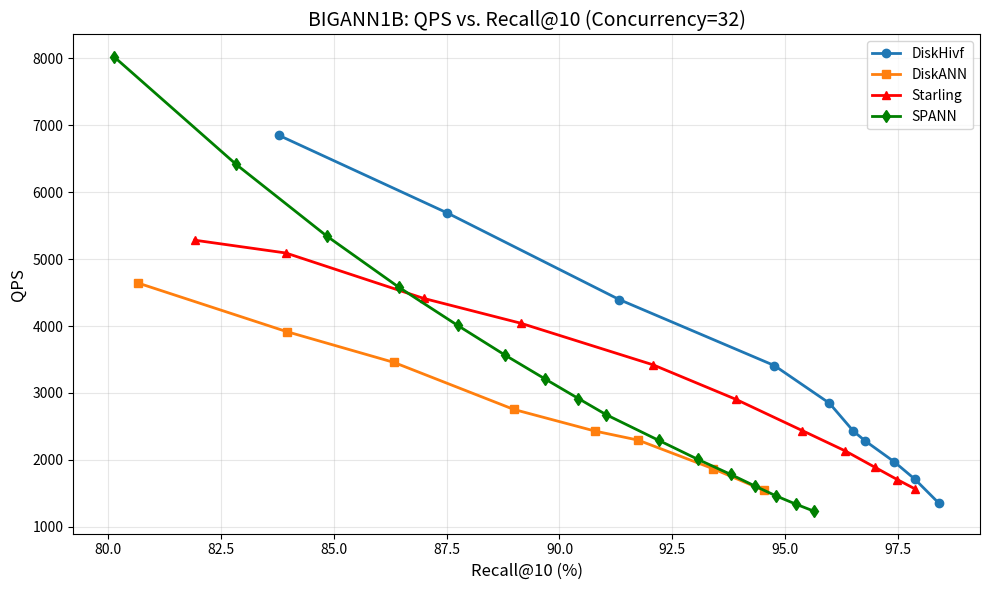

Write the Python code that produced this figure. (Note: this script raises an exception after producing the figure.)
import matplotlib.pyplot as plt
import numpy as np

# 并发数
CONCURRENCY = 32

# 计算 QPS: QPS = 并发数 * 1000 / latency(毫秒)
def latency_to_qps(latency_list, concurrency=CONCURRENCY):
    return [concurrency * 1_000 / lat for lat in latency_list]

# ==================== BIGANN 数据集 ====================

# DiskHivf 数据 (单位: 毫秒)
diskhivf_latency = [
    4.67243, 5.62428, 7.28138, 9.3876, 11.2459,
    13.1826, 14.0249, 16.2248, 18.7072, 23.6548,
]
diskhivf_recall = [
    83.789001, 87.514999, 91.324997, 94.759003, 95.978996,
    96.510002, 96.772003, 97.408997, 97.870003, 98.400002,
]

# Diskann 数据 (单位: 毫秒)
diskann_latency = [
    6.89459, 8.17207, 9.25769, 11.62514, 13.17463,
    13.94541, 17.161, 20.75029,
]
diskann_recall = [
    80.67, 83.96, 86.33, 88.99, 90.79,
    91.74, 93.41, 94.53,
]

# Starling 数据 (单位: 毫秒)
starling_latency = [
    6.0574, 6.28532, 7.25123, 7.91669, 9.35602,
    11.01209, 13.13781, 15.00696, 16.96092, 18.77052, 20.47578,
]
starling_recall = [
    81.92, 83.94, 86.99, 89.14, 92.07,
    93.9, 95.38, 96.33, 96.99, 97.48, 97.88,
]

# SPANN 数据 (单位: 毫秒)
spann_latency = [
    3.991, 4.989, 5.987, 6.984, 7.981, 8.979, 9.975, 10.973,
    11.970, 13.965, 15.958, 17.952, 19.945, 21.938, 23.931, 25.924,
]
spann_recall = [
    80.1448, 82.8416, 84.8447, 86.4368, 87.7429, 88.7969, 89.6819, 90.418,
    91.037, 92.1951, 93.0692, 93.7894, 94.3394, 94.8025, 95.2355, 95.6265,
]

# 计算 QPS
diskhivf_qps = latency_to_qps(diskhivf_latency)
diskann_qps = latency_to_qps(diskann_latency)
starling_qps = latency_to_qps(starling_latency)
spann_qps = latency_to_qps(spann_latency)

# 创建折线图
plt.figure(figsize=(10, 6))
plt.plot(diskhivf_recall, diskhivf_qps, marker='o', label='DiskHivf', linewidth=2, markersize=6)
plt.plot(diskann_recall, diskann_qps, marker='s', label='DiskANN', linewidth=2, markersize=6)
plt.plot(starling_recall, starling_qps, marker='^', label='Starling', color='red', linewidth=2, markersize=6)
plt.plot(spann_recall, spann_qps, marker='d', label='SPANN', color='green', linewidth=2, markersize=6)

# 添加标题和标签
plt.title('BIGANN1B: QPS vs. Recall@10 (Concurrency=32)', fontsize=14)
plt.xlabel('Recall@10 (%)', fontsize=12)
plt.ylabel('QPS', fontsize=12)

# 显示图例
plt.legend(fontsize=10)

# 显示网格
plt.grid(True, alpha=0.3)

# 调整布局
plt.tight_layout()

# 保存图片
plt.savefig('/Users/kainhuang/Desktop/work/DiskHivf/script/bigann_qps_recall10.png', dpi=150)
print("图片已保存: bigann_qps_recall10.png")

# 显示图表
plt.show()
